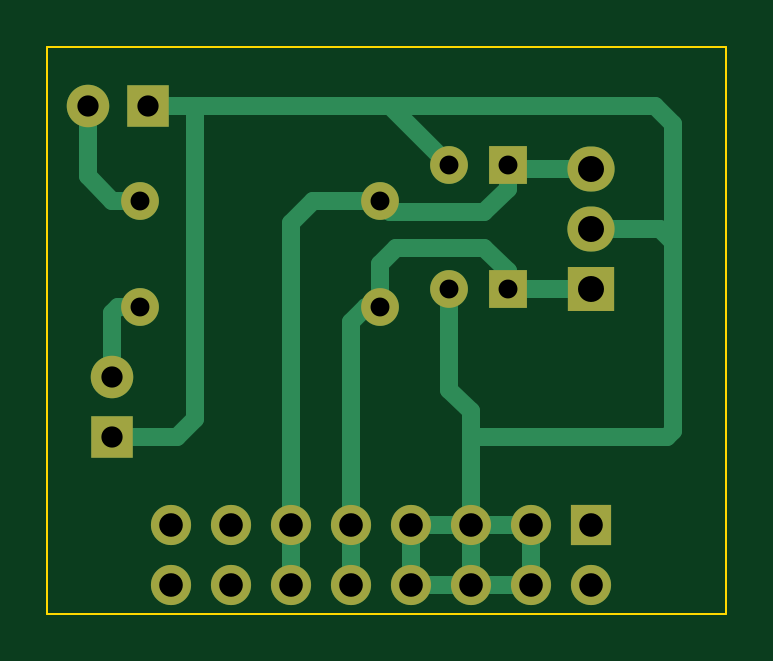
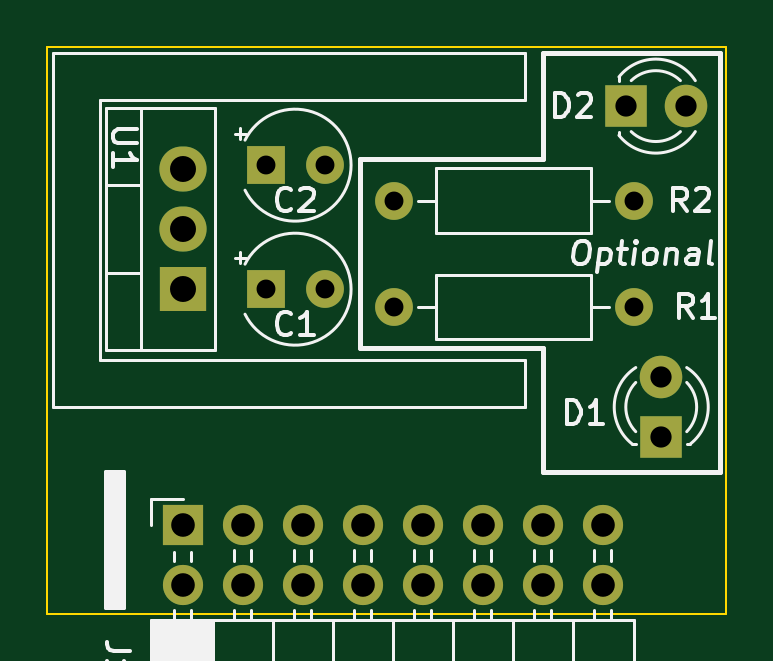
Circuit board: 11 layer files. Board 28.8 x 24.0 mm.
- bottom_copper: MS 5V for Powr Bus-B_Cu.gbl (2135 bytes)
- bottom_mask: MS 5V for Powr Bus-B_Mask.gbs (1668 bytes)
- paste: MS 5V for Powr Bus-B_Paste.gbp (518 bytes)
- bottom_silk: MS 5V for Powr Bus-B_Silkscreen.gbo (15275 bytes)
- outline: MS 5V for Powr Bus-Edge_Cuts.gm1 (765 bytes)
- top_copper: MS 5V for Powr Bus-F_Cu.gtl (5018 bytes)
- top_mask: MS 5V for Powr Bus-F_Mask.gts (1668 bytes)
- paste: MS 5V for Powr Bus-F_Paste.gtp (518 bytes)
- top_silk: MS 5V for Powr Bus-F_Silkscreen.gto (1672 bytes)
- drill: MS 5V for Powr Bus-NPTH.drl (291 bytes)
- drill: MS 5V for Powr Bus-PTH.drl (1024 bytes)

=== bottom_copper: MS 5V for Powr Bus-B_Cu.gbl ===
G04 #@! TF.GenerationSoftware,KiCad,Pcbnew,(6.0.10)*
G04 #@! TF.CreationDate,2023-01-21T10:22:34+01:00*
G04 #@! TF.ProjectId,MS 5V for Powr Bus,4d532035-5620-4666-9f72-20506f777220,rev?*
G04 #@! TF.SameCoordinates,Original*
G04 #@! TF.FileFunction,Copper,L2,Bot*
G04 #@! TF.FilePolarity,Positive*
%FSLAX46Y46*%
G04 Gerber Fmt 4.6, Leading zero omitted, Abs format (unit mm)*
G04 Created by KiCad (PCBNEW (6.0.10)) date 2023-01-21 10:22:34*
%MOMM*%
%LPD*%
G01*
G04 APERTURE LIST*
G04 #@! TA.AperFunction,ComponentPad*
%ADD10C,1.600000*%
G04 #@! TD*
G04 #@! TA.AperFunction,ComponentPad*
%ADD11O,1.600000X1.600000*%
G04 #@! TD*
G04 #@! TA.AperFunction,ComponentPad*
%ADD12R,1.600000X1.600000*%
G04 #@! TD*
G04 #@! TA.AperFunction,ComponentPad*
%ADD13R,1.800000X1.800000*%
G04 #@! TD*
G04 #@! TA.AperFunction,ComponentPad*
%ADD14C,1.800000*%
G04 #@! TD*
G04 #@! TA.AperFunction,ComponentPad*
%ADD15R,2.000000X1.905000*%
G04 #@! TD*
G04 #@! TA.AperFunction,ComponentPad*
%ADD16O,2.000000X1.905000*%
G04 #@! TD*
G04 #@! TA.AperFunction,ComponentPad*
%ADD17R,1.700000X1.700000*%
G04 #@! TD*
G04 #@! TA.AperFunction,ComponentPad*
%ADD18O,1.700000X1.700000*%
G04 #@! TD*
G04 APERTURE END LIST*
D10*
X163830000Y-81500000D03*
D11*
X153670000Y-81500000D03*
D12*
X169250000Y-80000000D03*
D10*
X166750000Y-80000000D03*
D12*
X169250000Y-85250000D03*
D10*
X166750000Y-85250000D03*
D13*
X152500000Y-91510000D03*
D14*
X152500000Y-88970000D03*
D15*
X172750000Y-85250000D03*
D16*
X172750000Y-82710000D03*
X172750000Y-80170000D03*
D13*
X154000000Y-77500000D03*
D14*
X151460000Y-77500000D03*
D17*
X172750000Y-95250000D03*
D18*
X172750000Y-97790000D03*
X170210000Y-95250000D03*
X170210000Y-97790000D03*
X167670000Y-95250000D03*
X167670000Y-97790000D03*
X165130000Y-95250000D03*
X165130000Y-97790000D03*
X162590000Y-95250000D03*
X162590000Y-97790000D03*
X160050000Y-95250000D03*
X160050000Y-97790000D03*
X157510000Y-95250000D03*
X157510000Y-97790000D03*
X154970000Y-95250000D03*
X154970000Y-97790000D03*
D10*
X163830000Y-86000000D03*
D11*
X153670000Y-86000000D03*
M02*

=== bottom_mask: MS 5V for Powr Bus-B_Mask.gbs ===
G04 #@! TF.GenerationSoftware,KiCad,Pcbnew,(6.0.10)*
G04 #@! TF.CreationDate,2023-01-21T10:22:34+01:00*
G04 #@! TF.ProjectId,MS 5V for Powr Bus,4d532035-5620-4666-9f72-20506f777220,rev?*
G04 #@! TF.SameCoordinates,Original*
G04 #@! TF.FileFunction,Soldermask,Bot*
G04 #@! TF.FilePolarity,Negative*
%FSLAX46Y46*%
G04 Gerber Fmt 4.6, Leading zero omitted, Abs format (unit mm)*
G04 Created by KiCad (PCBNEW (6.0.10)) date 2023-01-21 10:22:34*
%MOMM*%
%LPD*%
G01*
G04 APERTURE LIST*
%ADD10C,1.600000*%
%ADD11O,1.600000X1.600000*%
%ADD12R,1.600000X1.600000*%
%ADD13R,1.800000X1.800000*%
%ADD14C,1.800000*%
%ADD15R,2.000000X1.905000*%
%ADD16O,2.000000X1.905000*%
%ADD17R,1.700000X1.700000*%
%ADD18O,1.700000X1.700000*%
G04 APERTURE END LIST*
D10*
X163830000Y-81500000D03*
D11*
X153670000Y-81500000D03*
D12*
X169250000Y-80000000D03*
D10*
X166750000Y-80000000D03*
D12*
X169250000Y-85250000D03*
D10*
X166750000Y-85250000D03*
D13*
X152500000Y-91510000D03*
D14*
X152500000Y-88970000D03*
D15*
X172750000Y-85250000D03*
D16*
X172750000Y-82710000D03*
X172750000Y-80170000D03*
D13*
X154000000Y-77500000D03*
D14*
X151460000Y-77500000D03*
D17*
X172750000Y-95250000D03*
D18*
X172750000Y-97790000D03*
X170210000Y-95250000D03*
X170210000Y-97790000D03*
X167670000Y-95250000D03*
X167670000Y-97790000D03*
X165130000Y-95250000D03*
X165130000Y-97790000D03*
X162590000Y-95250000D03*
X162590000Y-97790000D03*
X160050000Y-95250000D03*
X160050000Y-97790000D03*
X157510000Y-95250000D03*
X157510000Y-97790000D03*
X154970000Y-95250000D03*
X154970000Y-97790000D03*
D10*
X163830000Y-86000000D03*
D11*
X153670000Y-86000000D03*
M02*

=== paste: MS 5V for Powr Bus-B_Paste.gbp ===
G04 #@! TF.GenerationSoftware,KiCad,Pcbnew,(6.0.10)*
G04 #@! TF.CreationDate,2023-01-21T10:22:34+01:00*
G04 #@! TF.ProjectId,MS 5V for Powr Bus,4d532035-5620-4666-9f72-20506f777220,rev?*
G04 #@! TF.SameCoordinates,Original*
G04 #@! TF.FileFunction,Paste,Bot*
G04 #@! TF.FilePolarity,Positive*
%FSLAX46Y46*%
G04 Gerber Fmt 4.6, Leading zero omitted, Abs format (unit mm)*
G04 Created by KiCad (PCBNEW (6.0.10)) date 2023-01-21 10:22:34*
%MOMM*%
%LPD*%
G01*
G04 APERTURE LIST*
G04 APERTURE END LIST*
M02*

=== bottom_silk: MS 5V for Powr Bus-B_Silkscreen.gbo (15275 bytes, source omitted) ===
=== outline: MS 5V for Powr Bus-Edge_Cuts.gm1 ===
G04 #@! TF.GenerationSoftware,KiCad,Pcbnew,(6.0.10)*
G04 #@! TF.CreationDate,2023-01-21T10:22:34+01:00*
G04 #@! TF.ProjectId,MS 5V for Powr Bus,4d532035-5620-4666-9f72-20506f777220,rev?*
G04 #@! TF.SameCoordinates,Original*
G04 #@! TF.FileFunction,Profile,NP*
%FSLAX46Y46*%
G04 Gerber Fmt 4.6, Leading zero omitted, Abs format (unit mm)*
G04 Created by KiCad (PCBNEW (6.0.10)) date 2023-01-21 10:22:34*
%MOMM*%
%LPD*%
G01*
G04 APERTURE LIST*
G04 #@! TA.AperFunction,Profile*
%ADD10C,0.100000*%
G04 #@! TD*
G04 APERTURE END LIST*
D10*
X178500000Y-99000000D02*
X149750000Y-99000000D01*
X149750000Y-99000000D02*
X149750000Y-75000000D01*
X178500000Y-75000000D02*
X178500000Y-99000000D01*
X149750000Y-75000000D02*
X178500000Y-75000000D01*
M02*

=== top_copper: MS 5V for Powr Bus-F_Cu.gtl ===
G04 #@! TF.GenerationSoftware,KiCad,Pcbnew,(6.0.10)*
G04 #@! TF.CreationDate,2023-01-21T10:22:34+01:00*
G04 #@! TF.ProjectId,MS 5V for Powr Bus,4d532035-5620-4666-9f72-20506f777220,rev?*
G04 #@! TF.SameCoordinates,Original*
G04 #@! TF.FileFunction,Copper,L1,Top*
G04 #@! TF.FilePolarity,Positive*
%FSLAX46Y46*%
G04 Gerber Fmt 4.6, Leading zero omitted, Abs format (unit mm)*
G04 Created by KiCad (PCBNEW (6.0.10)) date 2023-01-21 10:22:34*
%MOMM*%
%LPD*%
G01*
G04 APERTURE LIST*
G04 #@! TA.AperFunction,ComponentPad*
%ADD10C,1.600000*%
G04 #@! TD*
G04 #@! TA.AperFunction,ComponentPad*
%ADD11O,1.600000X1.600000*%
G04 #@! TD*
G04 #@! TA.AperFunction,ComponentPad*
%ADD12R,1.600000X1.600000*%
G04 #@! TD*
G04 #@! TA.AperFunction,ComponentPad*
%ADD13R,1.800000X1.800000*%
G04 #@! TD*
G04 #@! TA.AperFunction,ComponentPad*
%ADD14C,1.800000*%
G04 #@! TD*
G04 #@! TA.AperFunction,ComponentPad*
%ADD15R,2.000000X1.905000*%
G04 #@! TD*
G04 #@! TA.AperFunction,ComponentPad*
%ADD16O,2.000000X1.905000*%
G04 #@! TD*
G04 #@! TA.AperFunction,ComponentPad*
%ADD17R,1.700000X1.700000*%
G04 #@! TD*
G04 #@! TA.AperFunction,ComponentPad*
%ADD18O,1.700000X1.700000*%
G04 #@! TD*
G04 #@! TA.AperFunction,Conductor*
%ADD19C,0.750000*%
G04 #@! TD*
G04 APERTURE END LIST*
D10*
X163830000Y-81500000D03*
D11*
X153670000Y-81500000D03*
D12*
X169250000Y-80000000D03*
D10*
X166750000Y-80000000D03*
D12*
X169250000Y-85250000D03*
D10*
X166750000Y-85250000D03*
D13*
X152500000Y-91510000D03*
D14*
X152500000Y-88970000D03*
D15*
X172750000Y-85250000D03*
D16*
X172750000Y-82710000D03*
X172750000Y-80170000D03*
D13*
X154000000Y-77500000D03*
D14*
X151460000Y-77500000D03*
D17*
X172750000Y-95250000D03*
D18*
X172750000Y-97790000D03*
X170210000Y-95250000D03*
X170210000Y-97790000D03*
X167670000Y-95250000D03*
X167670000Y-97790000D03*
X165130000Y-95250000D03*
X165130000Y-97790000D03*
X162590000Y-95250000D03*
X162590000Y-97790000D03*
X160050000Y-95250000D03*
X160050000Y-97790000D03*
X157510000Y-95250000D03*
X157510000Y-97790000D03*
X154970000Y-95250000D03*
X154970000Y-97790000D03*
D10*
X163830000Y-86000000D03*
D11*
X153670000Y-86000000D03*
D19*
X163250000Y-86000000D02*
X162590000Y-86660000D01*
X163830000Y-86000000D02*
X163250000Y-86000000D01*
X163830000Y-86000000D02*
X163830000Y-84170000D01*
X169250000Y-84500000D02*
X169250000Y-85250000D01*
X163830000Y-84170000D02*
X164500000Y-83500000D01*
X168250000Y-83500000D02*
X169250000Y-84500000D01*
X162590000Y-86660000D02*
X162590000Y-95250000D01*
X164500000Y-83500000D02*
X168250000Y-83500000D01*
X162590000Y-97790000D02*
X162590000Y-95250000D01*
X172750000Y-85250000D02*
X169250000Y-85250000D01*
X165130000Y-95250000D02*
X165130000Y-97790000D01*
X166750000Y-89500000D02*
X167670000Y-90420000D01*
X166750000Y-85250000D02*
X166750000Y-89500000D01*
X170210000Y-97790000D02*
X170210000Y-95250000D01*
X176250000Y-91250000D02*
X176000000Y-91500000D01*
X164250000Y-77500000D02*
X175500000Y-77500000D01*
X164250000Y-77500000D02*
X166750000Y-80000000D01*
X167670000Y-97790000D02*
X170210000Y-97790000D01*
X167670000Y-91420000D02*
X167670000Y-95250000D01*
X155240000Y-91510000D02*
X156000000Y-90750000D01*
X172750000Y-82710000D02*
X175710000Y-82710000D01*
X167670000Y-95250000D02*
X167670000Y-97790000D01*
X176250000Y-83250000D02*
X176250000Y-83750000D01*
X176250000Y-78250000D02*
X176250000Y-83750000D01*
X167670000Y-90420000D02*
X167670000Y-91420000D01*
X156000000Y-90750000D02*
X156000000Y-77500000D01*
X170210000Y-95250000D02*
X167670000Y-95250000D01*
X154000000Y-77500000D02*
X156000000Y-77500000D01*
X152500000Y-91510000D02*
X155240000Y-91510000D01*
X176000000Y-91500000D02*
X167750000Y-91500000D01*
X175710000Y-82710000D02*
X176250000Y-83250000D01*
X165130000Y-95250000D02*
X167670000Y-95250000D01*
X175500000Y-77500000D02*
X176250000Y-78250000D01*
X176250000Y-83750000D02*
X176250000Y-91250000D01*
X165130000Y-97790000D02*
X167670000Y-97790000D01*
X167750000Y-91500000D02*
X167670000Y-91420000D01*
X156000000Y-77500000D02*
X164250000Y-77500000D01*
X163830000Y-81500000D02*
X163830000Y-81580000D01*
X161000000Y-81500000D02*
X160050000Y-82450000D01*
X169250000Y-81000000D02*
X169250000Y-80000000D01*
X160050000Y-97790000D02*
X160050000Y-95250000D01*
X169420000Y-80170000D02*
X169250000Y-80000000D01*
X163830000Y-81500000D02*
X161000000Y-81500000D01*
X160050000Y-82450000D02*
X160050000Y-95250000D01*
X172750000Y-80170000D02*
X169420000Y-80170000D01*
X163830000Y-81580000D02*
X164250000Y-82000000D01*
X168250000Y-82000000D02*
X169250000Y-81000000D01*
X164250000Y-82000000D02*
X168250000Y-82000000D01*
X153670000Y-86000000D02*
X152750000Y-86000000D01*
X152500000Y-86250000D02*
X152500000Y-88970000D01*
X152750000Y-86000000D02*
X152500000Y-86250000D01*
X151460000Y-80460000D02*
X152500000Y-81500000D01*
X151460000Y-77500000D02*
X151460000Y-80460000D01*
X152500000Y-81500000D02*
X153670000Y-81500000D01*
M02*

=== top_mask: MS 5V for Powr Bus-F_Mask.gts ===
G04 #@! TF.GenerationSoftware,KiCad,Pcbnew,(6.0.10)*
G04 #@! TF.CreationDate,2023-01-21T10:22:34+01:00*
G04 #@! TF.ProjectId,MS 5V for Powr Bus,4d532035-5620-4666-9f72-20506f777220,rev?*
G04 #@! TF.SameCoordinates,Original*
G04 #@! TF.FileFunction,Soldermask,Top*
G04 #@! TF.FilePolarity,Negative*
%FSLAX46Y46*%
G04 Gerber Fmt 4.6, Leading zero omitted, Abs format (unit mm)*
G04 Created by KiCad (PCBNEW (6.0.10)) date 2023-01-21 10:22:34*
%MOMM*%
%LPD*%
G01*
G04 APERTURE LIST*
%ADD10C,1.600000*%
%ADD11O,1.600000X1.600000*%
%ADD12R,1.600000X1.600000*%
%ADD13R,1.800000X1.800000*%
%ADD14C,1.800000*%
%ADD15R,2.000000X1.905000*%
%ADD16O,2.000000X1.905000*%
%ADD17R,1.700000X1.700000*%
%ADD18O,1.700000X1.700000*%
G04 APERTURE END LIST*
D10*
X163830000Y-81500000D03*
D11*
X153670000Y-81500000D03*
D12*
X169250000Y-80000000D03*
D10*
X166750000Y-80000000D03*
D12*
X169250000Y-85250000D03*
D10*
X166750000Y-85250000D03*
D13*
X152500000Y-91510000D03*
D14*
X152500000Y-88970000D03*
D15*
X172750000Y-85250000D03*
D16*
X172750000Y-82710000D03*
X172750000Y-80170000D03*
D13*
X154000000Y-77500000D03*
D14*
X151460000Y-77500000D03*
D17*
X172750000Y-95250000D03*
D18*
X172750000Y-97790000D03*
X170210000Y-95250000D03*
X170210000Y-97790000D03*
X167670000Y-95250000D03*
X167670000Y-97790000D03*
X165130000Y-95250000D03*
X165130000Y-97790000D03*
X162590000Y-95250000D03*
X162590000Y-97790000D03*
X160050000Y-95250000D03*
X160050000Y-97790000D03*
X157510000Y-95250000D03*
X157510000Y-97790000D03*
X154970000Y-95250000D03*
X154970000Y-97790000D03*
D10*
X163830000Y-86000000D03*
D11*
X153670000Y-86000000D03*
M02*

=== paste: MS 5V for Powr Bus-F_Paste.gtp ===
G04 #@! TF.GenerationSoftware,KiCad,Pcbnew,(6.0.10)*
G04 #@! TF.CreationDate,2023-01-21T10:22:34+01:00*
G04 #@! TF.ProjectId,MS 5V for Powr Bus,4d532035-5620-4666-9f72-20506f777220,rev?*
G04 #@! TF.SameCoordinates,Original*
G04 #@! TF.FileFunction,Paste,Top*
G04 #@! TF.FilePolarity,Positive*
%FSLAX46Y46*%
G04 Gerber Fmt 4.6, Leading zero omitted, Abs format (unit mm)*
G04 Created by KiCad (PCBNEW (6.0.10)) date 2023-01-21 10:22:34*
%MOMM*%
%LPD*%
G01*
G04 APERTURE LIST*
G04 APERTURE END LIST*
M02*

=== top_silk: MS 5V for Powr Bus-F_Silkscreen.gto ===
G04 #@! TF.GenerationSoftware,KiCad,Pcbnew,(6.0.10)*
G04 #@! TF.CreationDate,2023-01-21T10:22:34+01:00*
G04 #@! TF.ProjectId,MS 5V for Powr Bus,4d532035-5620-4666-9f72-20506f777220,rev?*
G04 #@! TF.SameCoordinates,Original*
G04 #@! TF.FileFunction,Legend,Top*
G04 #@! TF.FilePolarity,Positive*
%FSLAX46Y46*%
G04 Gerber Fmt 4.6, Leading zero omitted, Abs format (unit mm)*
G04 Created by KiCad (PCBNEW (6.0.10)) date 2023-01-21 10:22:34*
%MOMM*%
%LPD*%
G01*
G04 APERTURE LIST*
%ADD10C,1.600000*%
%ADD11O,1.600000X1.600000*%
%ADD12R,1.600000X1.600000*%
%ADD13R,1.800000X1.800000*%
%ADD14C,1.800000*%
%ADD15R,2.000000X1.905000*%
%ADD16O,2.000000X1.905000*%
%ADD17R,1.700000X1.700000*%
%ADD18O,1.700000X1.700000*%
G04 APERTURE END LIST*
%LPC*%
D10*
X163830000Y-81500000D03*
D11*
X153670000Y-81500000D03*
D12*
X169250000Y-80000000D03*
D10*
X166750000Y-80000000D03*
D12*
X169250000Y-85250000D03*
D10*
X166750000Y-85250000D03*
D13*
X152500000Y-91510000D03*
D14*
X152500000Y-88970000D03*
D15*
X172750000Y-85250000D03*
D16*
X172750000Y-82710000D03*
X172750000Y-80170000D03*
D13*
X154000000Y-77500000D03*
D14*
X151460000Y-77500000D03*
D17*
X172750000Y-95250000D03*
D18*
X172750000Y-97790000D03*
X170210000Y-95250000D03*
X170210000Y-97790000D03*
X167670000Y-95250000D03*
X167670000Y-97790000D03*
X165130000Y-95250000D03*
X165130000Y-97790000D03*
X162590000Y-95250000D03*
X162590000Y-97790000D03*
X160050000Y-95250000D03*
X160050000Y-97790000D03*
X157510000Y-95250000D03*
X157510000Y-97790000D03*
X154970000Y-95250000D03*
X154970000Y-97790000D03*
D10*
X163830000Y-86000000D03*
D11*
X153670000Y-86000000D03*
M02*

=== drill: MS 5V for Powr Bus-NPTH.drl ===
M48
; DRILL file {KiCad (6.0.10)} date Sat Jan 21 10:23:44 2023
; FORMAT={-:-/ absolute / metric / decimal}
; #@! TF.CreationDate,2023-01-21T10:23:44+01:00
; #@! TF.GenerationSoftware,Kicad,Pcbnew,(6.0.10)
; #@! TF.FileFunction,NonPlated,1,2,NPTH
FMAT,2
METRIC
%
G90
G05
T0
M30

=== drill: MS 5V for Powr Bus-PTH.drl ===
M48
; DRILL file {KiCad (6.0.10)} date Sat Jan 21 10:23:44 2023
; FORMAT={-:-/ absolute / metric / decimal}
; #@! TF.CreationDate,2023-01-21T10:23:44+01:00
; #@! TF.GenerationSoftware,Kicad,Pcbnew,(6.0.10)
; #@! TF.FileFunction,Plated,1,2,PTH
FMAT,2
METRIC
; #@! TA.AperFunction,Plated,PTH,ComponentDrill
T1C0.800
; #@! TA.AperFunction,Plated,PTH,ComponentDrill
T2C0.900
; #@! TA.AperFunction,Plated,PTH,ComponentDrill
T3C1.000
; #@! TA.AperFunction,Plated,PTH,ComponentDrill
T4C1.100
%
G90
G05
T1
X153.67Y-81.5
X153.67Y-86.0
X163.83Y-81.5
X163.83Y-86.0
X166.75Y-80.0
X166.75Y-85.25
X169.25Y-80.0
X169.25Y-85.25
T2
X151.46Y-77.5
X152.5Y-88.97
X152.5Y-91.51
X154.0Y-77.5
T3
X154.97Y-95.25
X154.97Y-97.79
X157.51Y-95.25
X157.51Y-97.79
X160.05Y-95.25
X160.05Y-97.79
X162.59Y-95.25
X162.59Y-97.79
X165.13Y-95.25
X165.13Y-97.79
X167.67Y-95.25
X167.67Y-97.79
X170.21Y-95.25
X170.21Y-97.79
X172.75Y-95.25
X172.75Y-97.79
T4
X172.75Y-80.17
X172.75Y-82.71
X172.75Y-85.25
T0
M30
